Image classification data set "images" (raikilon/logos-recognition on GitHub). Class labels (6): DHL, FedEx, Mastercard, PayPal, UPS, Visa.

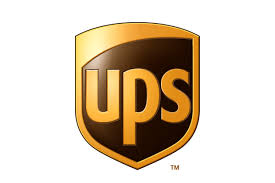
Label: UPS

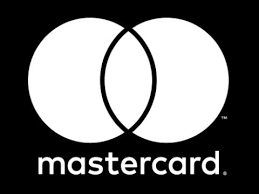
Label: Mastercard

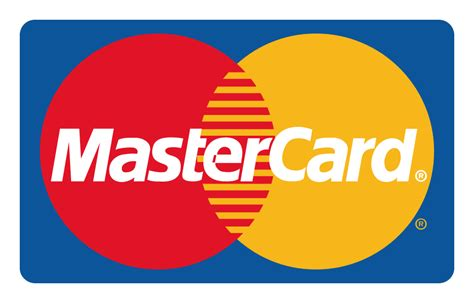
Label: Mastercard

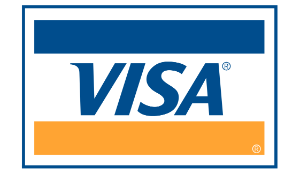
Label: Visa

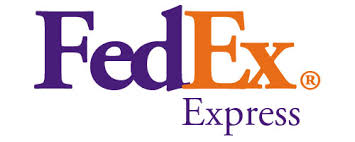
Label: FedEx

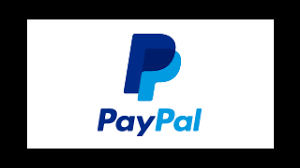
Label: PayPal
